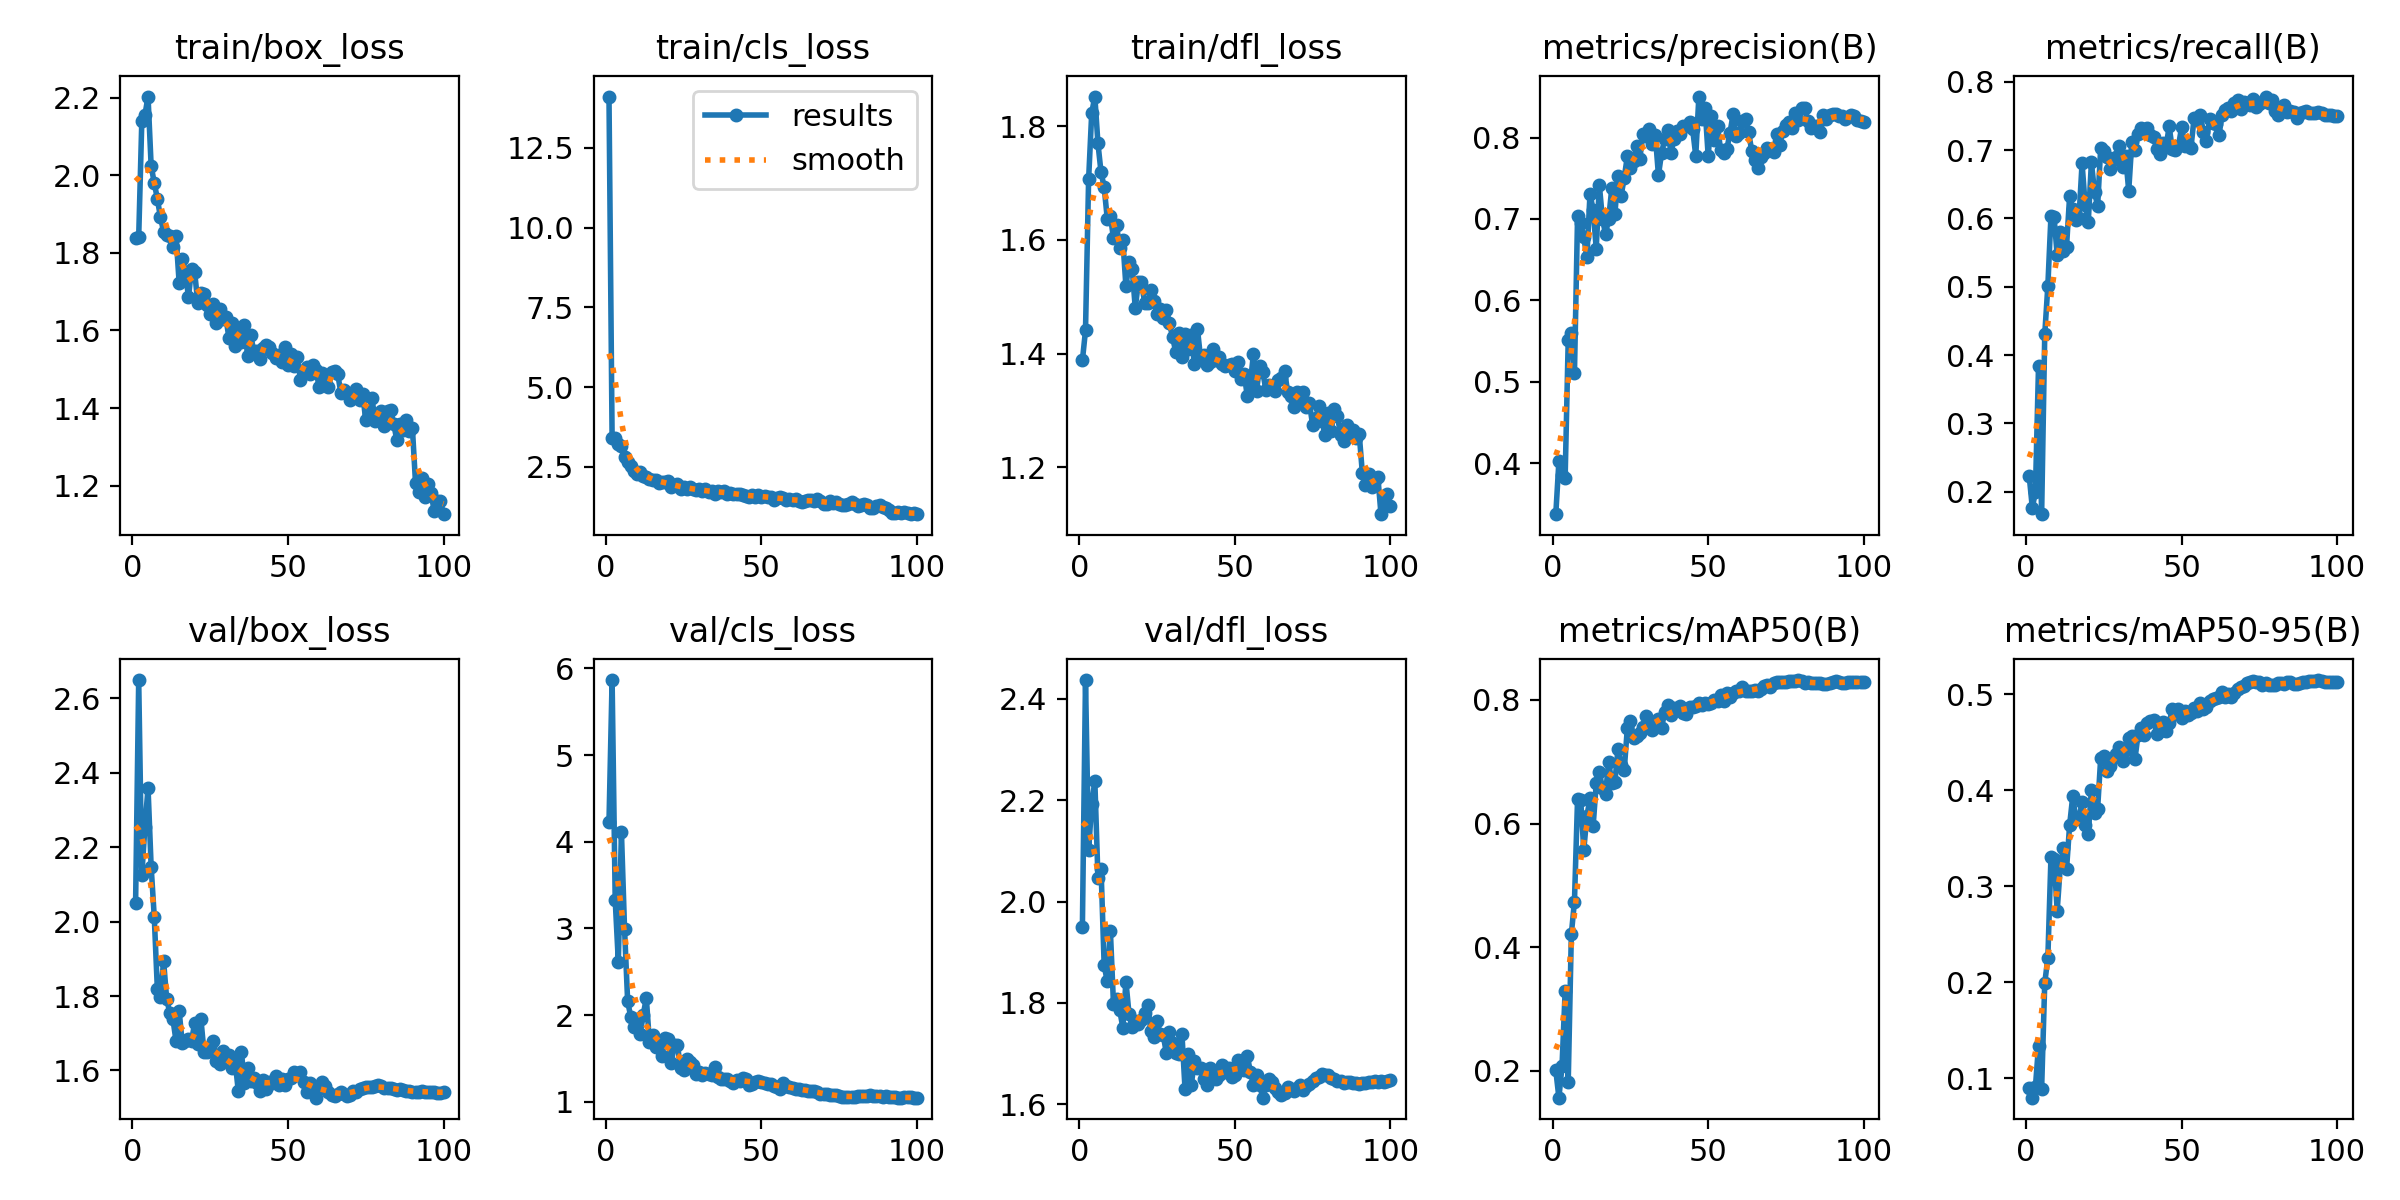

Data behind this chart, as committed beside it:
epoch, train/box_loss, train/cls_loss, train/dfl_loss, metrics/precision(B), metrics/recall(B), metrics/mAP50(B), metrics/mAP50-95(B), val/box_loss, val/cls_loss, val/dfl_loss, lr/pg0, lr/pg1, lr/pg2
1, 1.838, 14.11, 1.388, 0.3378, 0.2231, 0.2009, 0.08995, 2.049, 4.229, 1.95, 0.003328, 0.003328, 0.003328
2, 1.841, 3.393, 1.441, 0.4026, 0.1766, 0.1564, 0.07961, 2.65, 5.865, 2.437, 0.006595, 0.006595, 0.006595
3, 2.14, 3.387, 1.707, 0.3862, 0.199, 0.2069, 0.09063, 2.125, 3.326, 2.102, 0.009797, 0.009797, 0.009797
4, 2.155, 3.2, 1.824, 0.3819, 0.3836, 0.3283, 0.1337, 2.255, 2.616, 2.193, 0.009703, 0.009703, 0.009703
5, 2.203, 3.161, 1.853, 0.5518, 0.1669, 0.1825, 0.08906, 2.36, 4.112, 2.238, 0.009703, 0.009703, 0.009703
6, 2.024, 2.792, 1.77, 0.5597, 0.4302, 0.4211, 0.199, 2.148, 2.995, 2.047, 0.009604, 0.009604, 0.009604
7, 1.98, 2.633, 1.719, 0.5109, 0.5013, 0.4738, 0.2252, 2.013, 2.158, 2.064, 0.009505, 0.009505, 0.009505
8, 1.939, 2.515, 1.693, 0.7032, 0.6035, 0.6399, 0.3301, 1.818, 1.981, 1.874, 0.009406, 0.009406, 0.009406
9, 1.891, 2.362, 1.637, 0.6952, 0.6019, 0.6385, 0.3278, 1.797, 1.866, 1.843, 0.009307, 0.009307, 0.009307
10, 1.855, 2.269, 1.643, 0.6775, 0.5463, 0.5574, 0.2744, 1.895, 1.96, 1.942, 0.009208, 0.009208, 0.009208
11, 1.846, 2.331, 1.603, 0.6535, 0.5795, 0.6121, 0.3205, 1.792, 1.78, 1.798, 0.009109, 0.009109, 0.009109
12, 1.844, 2.213, 1.626, 0.7308, 0.5522, 0.6405, 0.3393, 1.755, 2.001, 1.807, 0.00901, 0.00901, 0.00901
13, 1.814, 2.162, 1.586, 0.7114, 0.5586, 0.5952, 0.3173, 1.738, 2.198, 1.786, 0.008911, 0.008911, 0.008911
14, 1.844, 2.121, 1.6, 0.6637, 0.6324, 0.665, 0.3635, 1.68, 1.688, 1.752, 0.008812, 0.008812, 0.008812
15, 1.723, 2.079, 1.518, 0.7417, 0.6131, 0.6839, 0.3935, 1.761, 1.768, 1.842, 0.008713, 0.008713, 0.008713
16, 1.784, 2.091, 1.56, 0.7001, 0.5971, 0.657, 0.3699, 1.673, 1.629, 1.778, 0.008614, 0.008614, 0.008614
17, 1.75, 1.995, 1.55, 0.6817, 0.6003, 0.6481, 0.3705, 1.678, 1.698, 1.753, 0.008515, 0.008515, 0.008515
18, 1.686, 2.007, 1.48, 0.7002, 0.6806, 0.7, 0.3871, 1.684, 1.523, 1.765, 0.008416, 0.008416, 0.008416
19, 1.758, 2.032, 1.526, 0.7376, 0.6196, 0.6654, 0.3634, 1.679, 1.74, 1.758, 0.008317, 0.008317, 0.008317
20, 1.75, 2.05, 1.526, 0.7062, 0.5955, 0.6672, 0.3547, 1.729, 1.729, 1.765, 0.008218, 0.008218, 0.008218
21, 1.67, 1.851, 1.49, 0.7532, 0.6822, 0.7206, 0.4001, 1.672, 1.447, 1.781, 0.008119, 0.008119, 0.008119
22, 1.696, 1.929, 1.489, 0.7284, 0.6388, 0.695, 0.3765, 1.738, 1.658, 1.796, 0.00802, 0.00802, 0.00802
23, 1.693, 1.954, 1.512, 0.7506, 0.618, 0.6866, 0.3805, 1.649, 1.657, 1.744, 0.007921, 0.007921, 0.007921
24, 1.665, 1.807, 1.492, 0.7768, 0.7038, 0.754, 0.4339, 1.649, 1.386, 1.732, 0.007822, 0.007822, 0.007822
25, 1.642, 1.87, 1.469, 0.763, 0.6982, 0.7664, 0.4355, 1.662, 1.372, 1.765, 0.007723, 0.007723, 0.007723
26, 1.669, 1.789, 1.478, 0.7717, 0.6902, 0.7388, 0.42, 1.679, 1.497, 1.738, 0.007624, 0.007624, 0.007624
27, 1.62, 1.848, 1.463, 0.7891, 0.6726, 0.7421, 0.4248, 1.625, 1.462, 1.736, 0.007525, 0.007525, 0.007525
28, 1.654, 1.811, 1.477, 0.7735, 0.6854, 0.7461, 0.4335, 1.618, 1.424, 1.701, 0.007426, 0.007426, 0.007426
29, 1.629, 1.759, 1.453, 0.8038, 0.6904, 0.7569, 0.4374, 1.651, 1.317, 1.744, 0.007327, 0.007327, 0.007327
30, 1.634, 1.787, 1.429, 0.8015, 0.7067, 0.7745, 0.4453, 1.642, 1.349, 1.721, 0.007228, 0.007228, 0.007228
31, 1.581, 1.752, 1.403, 0.8108, 0.6758, 0.7589, 0.43, 1.64, 1.308, 1.702, 0.007129, 0.007129, 0.007129
32, 1.619, 1.788, 1.437, 0.7922, 0.6913, 0.7511, 0.4417, 1.607, 1.331, 1.7, 0.00703, 0.00703, 0.00703
33, 1.56, 1.697, 1.394, 0.8028, 0.6404, 0.7596, 0.4542, 1.626, 1.326, 1.739, 0.006931, 0.006931, 0.006931
34, 1.595, 1.753, 1.434, 0.7538, 0.7127, 0.7698, 0.4559, 1.545, 1.304, 1.63, 0.006832, 0.006832, 0.006832
35, 1.571, 1.64, 1.409, 0.7806, 0.6998, 0.7551, 0.4322, 1.651, 1.401, 1.698, 0.006733, 0.006733, 0.006733
36, 1.615, 1.732, 1.432, 0.7982, 0.7238, 0.78, 0.4576, 1.567, 1.287, 1.638, 0.006634, 0.006634, 0.006634
37, 1.534, 1.72, 1.381, 0.8092, 0.7319, 0.7921, 0.4648, 1.606, 1.266, 1.685, 0.006535, 0.006535, 0.006535
38, 1.589, 1.742, 1.443, 0.7814, 0.7289, 0.7754, 0.4568, 1.571, 1.261, 1.672, 0.006436, 0.006436, 0.006436
39, 1.546, 1.655, 1.391, 0.7976, 0.7319, 0.7874, 0.4702, 1.579, 1.266, 1.671, 0.006337, 0.006337, 0.006337
40, 1.546, 1.685, 1.397, 0.8079, 0.7225, 0.7859, 0.4719, 1.566, 1.239, 1.65, 0.006238, 0.006238, 0.006238
41, 1.527, 1.646, 1.38, 0.8045, 0.7198, 0.79, 0.4733, 1.544, 1.222, 1.637, 0.006139, 0.006139, 0.006139
42, 1.556, 1.653, 1.385, 0.8146, 0.7014, 0.7784, 0.4587, 1.574, 1.255, 1.673, 0.00604, 0.00604, 0.00604
43, 1.564, 1.64, 1.408, 0.8137, 0.695, 0.7767, 0.4618, 1.55, 1.245, 1.653, 0.005941, 0.005941, 0.005941
44, 1.556, 1.62, 1.389, 0.8194, 0.7111, 0.7886, 0.4712, 1.57, 1.269, 1.651, 0.005842, 0.005842, 0.005842
45, 1.541, 1.577, 1.393, 0.8102, 0.7046, 0.7886, 0.462, 1.565, 1.264, 1.657, 0.005743, 0.005743, 0.005743
46, 1.529, 1.561, 1.382, 0.7775, 0.7349, 0.7895, 0.4693, 1.585, 1.194, 1.677, 0.005644, 0.005644, 0.005644
47, 1.536, 1.604, 1.377, 0.8502, 0.7014, 0.7954, 0.4842, 1.561, 1.21, 1.664, 0.005545, 0.005545, 0.005545
48, 1.519, 1.559, 1.38, 0.8222, 0.6998, 0.7923, 0.4794, 1.577, 1.23, 1.671, 0.005446, 0.005446, 0.005446
49, 1.557, 1.607, 1.381, 0.8357, 0.7063, 0.7945, 0.4847, 1.56, 1.242, 1.653, 0.005347, 0.005347, 0.005347
50, 1.51, 1.556, 1.37, 0.7772, 0.7336, 0.793, 0.4753, 1.578, 1.223, 1.659, 0.005248, 0.005248, 0.005248
51, 1.538, 1.584, 1.386, 0.8267, 0.7063, 0.7947, 0.4824, 1.58, 1.212, 1.687, 0.005149, 0.005149, 0.005149
52, 1.508, 1.548, 1.355, 0.7975, 0.7081, 0.7997, 0.4783, 1.596, 1.203, 1.686, 0.00505, 0.00505, 0.00505
53, 1.532, 1.552, 1.365, 0.8138, 0.703, 0.7983, 0.4804, 1.588, 1.209, 1.668, 0.004951, 0.004951, 0.004951
54, 1.472, 1.454, 1.326, 0.7842, 0.7465, 0.8072, 0.4858, 1.597, 1.186, 1.696, 0.004852, 0.004852, 0.004852
55, 1.492, 1.512, 1.349, 0.781, 0.7442, 0.7978, 0.4821, 1.568, 1.175, 1.664, 0.004753, 0.004753, 0.004753
56, 1.505, 1.544, 1.399, 0.7857, 0.7512, 0.8111, 0.4904, 1.543, 1.152, 1.639, 0.004654, 0.004654, 0.004654
57, 1.488, 1.529, 1.335, 0.8056, 0.7271, 0.805, 0.4849, 1.565, 1.212, 1.658, 0.004555, 0.004555, 0.004555
58, 1.512, 1.455, 1.378, 0.8285, 0.7132, 0.8107, 0.486, 1.553, 1.183, 1.638, 0.004456, 0.004456, 0.004456
59, 1.499, 1.473, 1.367, 0.8017, 0.7461, 0.8136, 0.4923, 1.527, 1.171, 1.613, 0.004357, 0.004357, 0.004357
60, 1.454, 1.47, 1.336, 0.8059, 0.7397, 0.8143, 0.4953, 1.552, 1.157, 1.638, 0.004258, 0.004258, 0.004258
... 40 more rows
